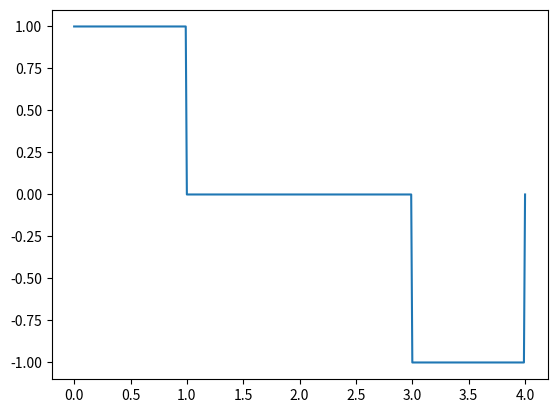

Source code (Python): (Note: this script raises an exception after producing the figure.)
import numpy as np
import matplotlib.pyplot as plt
import scipy.integrate as integrate
import time
from scipy.ndimage import interpolation
#from pympler import summary
#from pympler import muppy

#all_objects = muppy.get_objects()
#print(len(all_objects))
#sum1 = summary.summarize(all_objects)
#summary.print_(sum1)

# Generate scurve of velocity
def scurve(order, y, t_axis, scale, space, total, plot = True):
    curr = y
    t = t_axis
    extra = space
    for i in range(order):
        curr = integrate.cumtrapz(curr, t, initial = 0)
        curr = np.round(curr, 3)
        if(t[-1]*2 < total):
            curr = curr[:len(curr)-1]
            extra = extra*2
            gap = np.zeros(extra*scale)
            temp = np.append(-curr, 0)
            curr = np.append(curr, gap)
            curr = np.append(curr, temp)
            t = np.linspace(0., t[-1]*2+extra, (len(t)-1)*2+extra*scale+1)
    if(plot):
        plt.figure()
        plt.plot(t, curr)
        plt.show()
    return curr

# Function that interface with the user
def MotionControl(dist, total_time, order=3, space=2, plot = False):
    # Generate only the first section of the piecewise function to save runtime
    start = time.time()
    l = 2+space
    scale = 100
    peak = 2**order
    change = peak/2
    const = peak*space/2
    for i in range(order-1):
        change += peak/(2**(i+2))*space*(2**i)
    total = int(2*change+const)
    t_axis = np.linspace(0., l, l*scale+1)
    print(time.time()-start)

    # generate data points for y
    num = space*scale
    y = np.full(scale, 1)
    gap = np.zeros(num)
    gap = np.append(gap, -y)
    y = np.append(y, gap)
    y = np.append(y, 0)

    # plot the piecewise function
    if(plot):
        plt.figure()
        plt.plot(t_axis, y)
        plt.show()
    print(time.time()-start)

    # Generate velocity scurve
    v = scurve(order, y, t_axis, scale, space, total, plot)
    print(time.time()-start)

    # Generate dispalcement scurve
    t_axis = np.linspace(0., total, total*scale+1)
    d = integrate.cumtrapz(v, t_axis, initial = 0)
    v = None
    if(plot):
        plt.figure()
        plt.plot(t_axis, d)
        plt.show()
    print(time.time()-start)

    # Scale displacement scurve based on actual displacement & total time
    dr = dist/d[-1]
    tr = total_time/total
    if(tr < 1):
        d = d[0:len(d):int(1/tr)]
        t_axis = np.linspace(0., total*tr, len(d))
    else:
        d = interpolation.zoom(d,tr)
        t_axis = np.linspace(0., total*tr, len(d))
    d = d*dr
    if(plot):
        plt.figure()
        plt.plot(t_axis, d)
        plt.show()
    print(time.time()-start)

    # Take another derivative for scaled velocity scurve
    v = np.diff(d)/np.diff(t_axis)
    v = np.append(v, 0)
    if(plot):
        plt.figure()
        plt.plot(t_axis, v)
        plt.show()
    print(time.time()-start)

# Testing MotionControl
#MotionControl(5, 1, 2, 2, plot = True)
#MotionControl(35, 40, 2, 2, plot = True)
#MotionControl(100, plot = True)
#MotionControl(10, 20, 4, 3, plot = True)
#MotionControl(420, 30, 5, 4, plot = True)
MotionControl(50, 900, 2, 2, plot = True)
#MotionControl(50, 90, 5, 2, plot = True)
#MotionControl(50, 90, 10, 2, plot = True)
#MotionControl(1000, 60, 17, 2)
#sum1 = summary.summarize(all_objects)
#summary.print_(sum1)
